The GitHub repository mdtajuddin809/palm-Leaf-Disease-Detection contains a labelled image folder "split_data" with 4 categories: boron deficiency, healthy, kalium, nitrogen deficiency. Examples follow, each with its label.

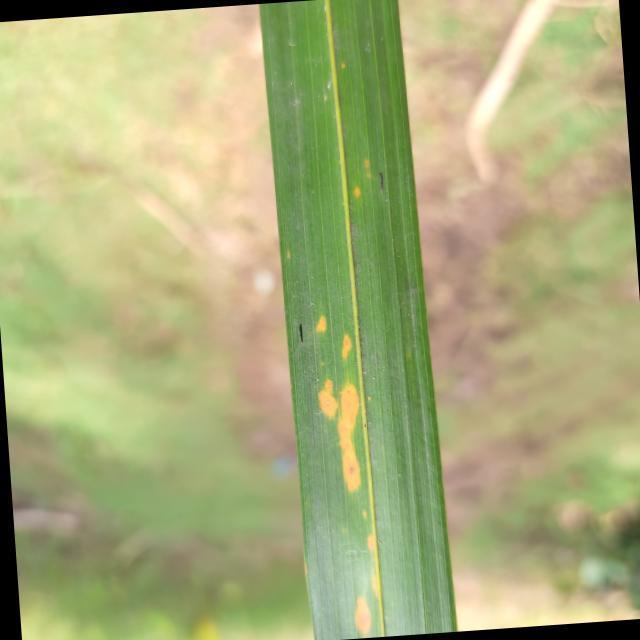
Label: kalium

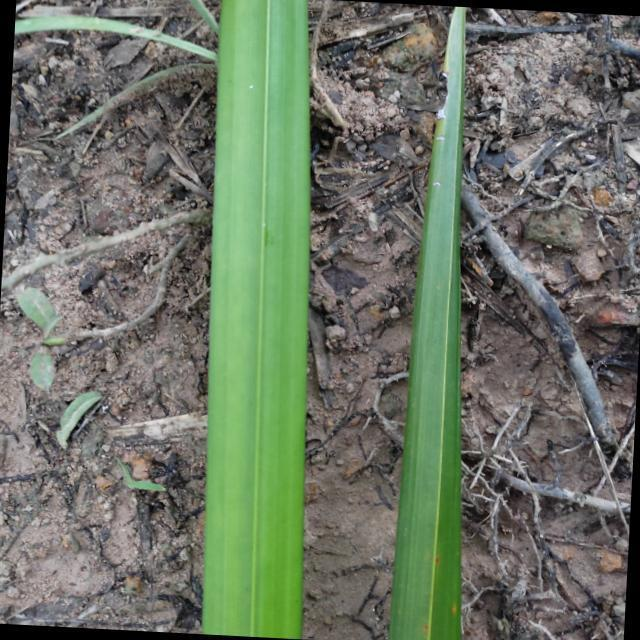
Label: nitrogen deficiency

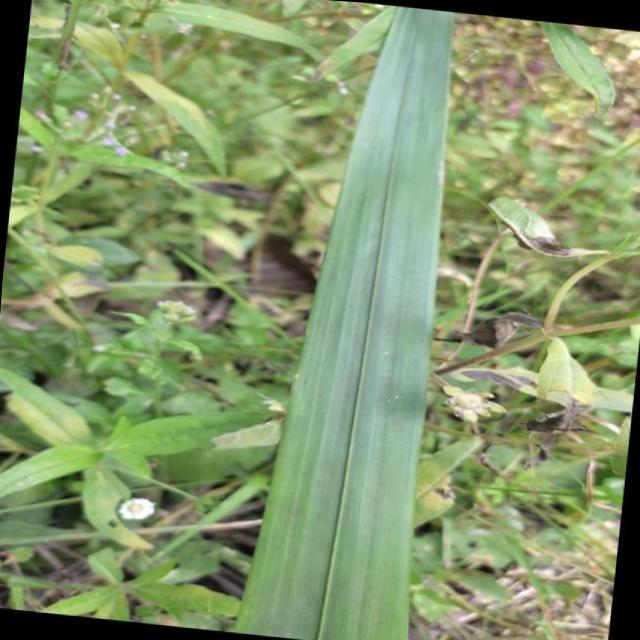
Label: healthy

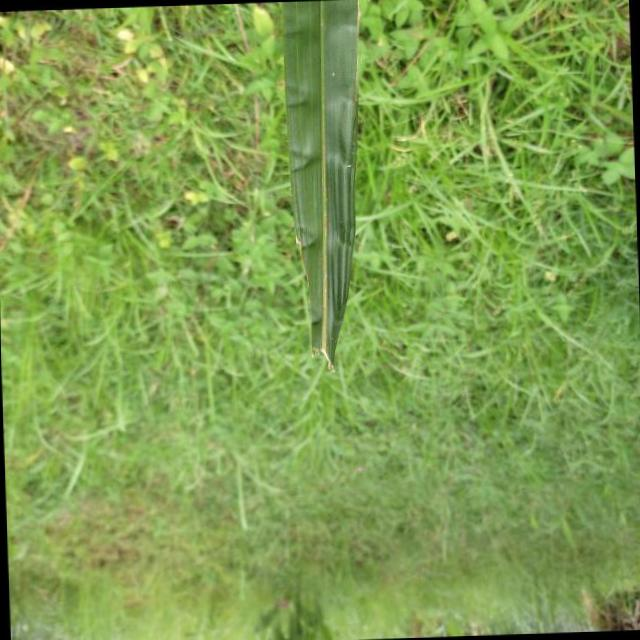
Label: boron deficiency

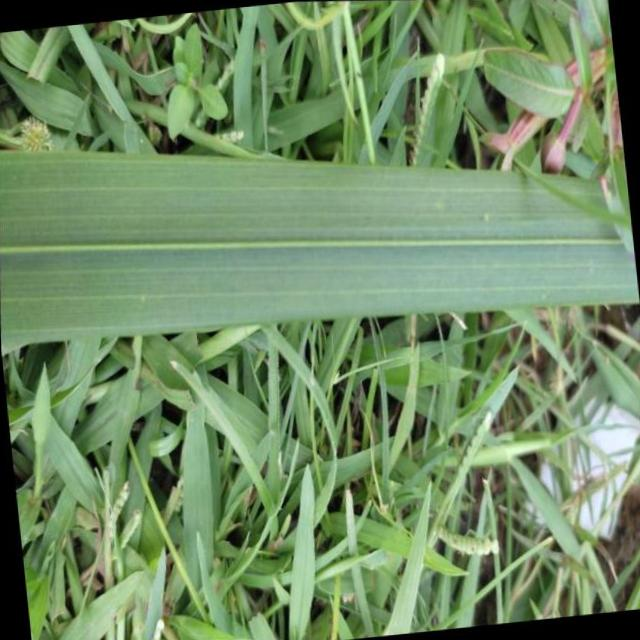
Label: healthy

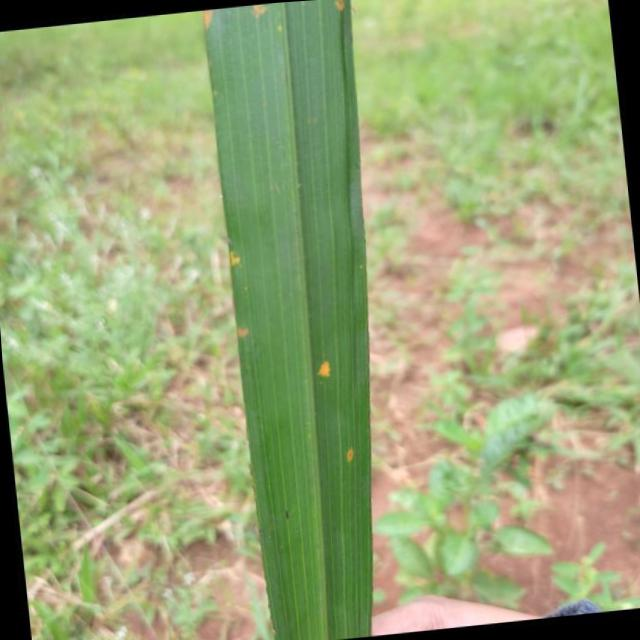
Label: kalium
